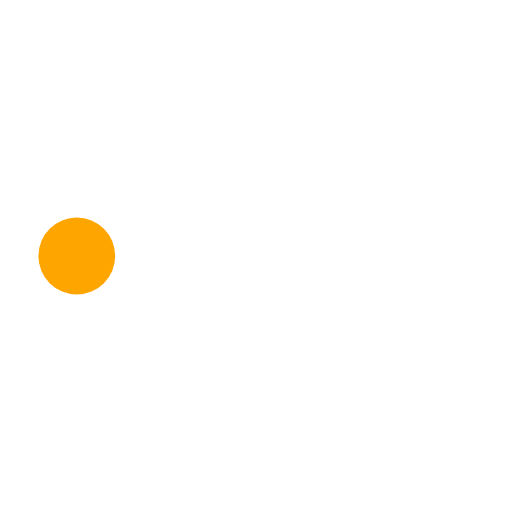
t = 0.00 s
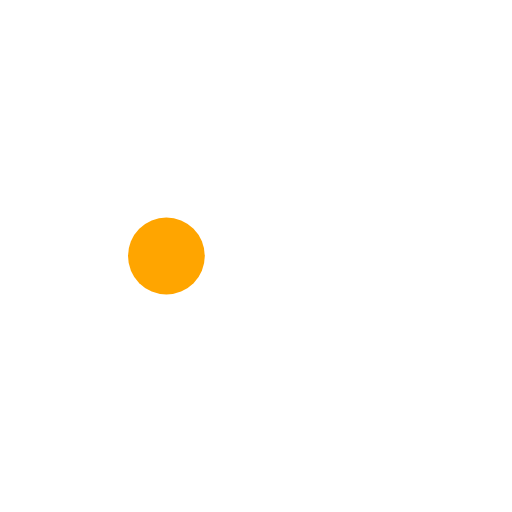
t = 0.50 s
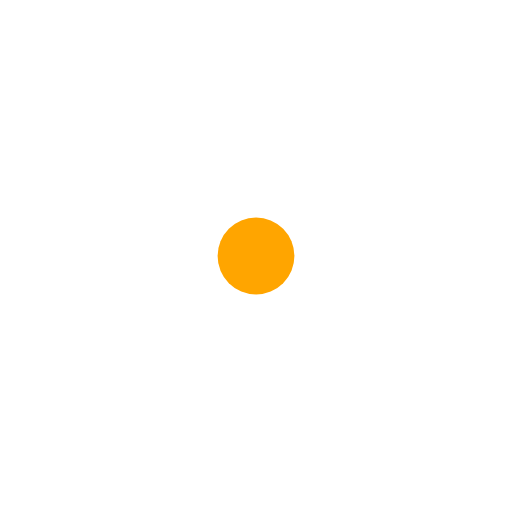
t = 1.00 s
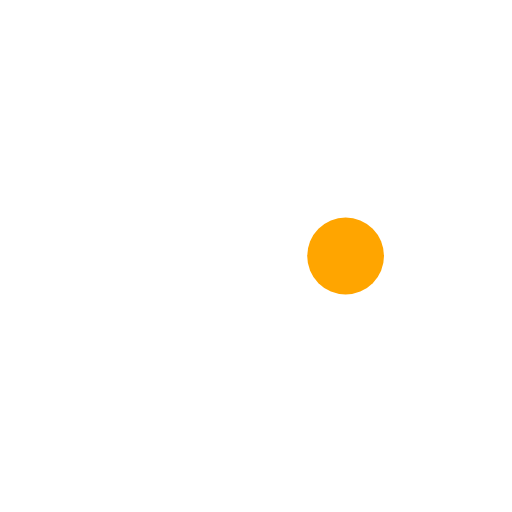
t = 1.50 s

The animated SVG that drew these frames (rendered in a browser with its animation timeline set to each time). Animation: 1 SMIL element (animate=1); one cycle of 2.00 s, repeats indefinitely.

<svg xmlns="http://www.w3.org/2000/svg" viewBox="0 0 200 200">
  <rect id="bg" x="0" y="0" width="200" height="200" fill="#ffffff"/>
  <circle id="anim" cx="30" cy="100" r="15" fill="#ffa500">
    <animate attributeName="cx" from="30" to="170" dur="2s" repeatCount="indefinite"/>
  </circle>
</svg>
